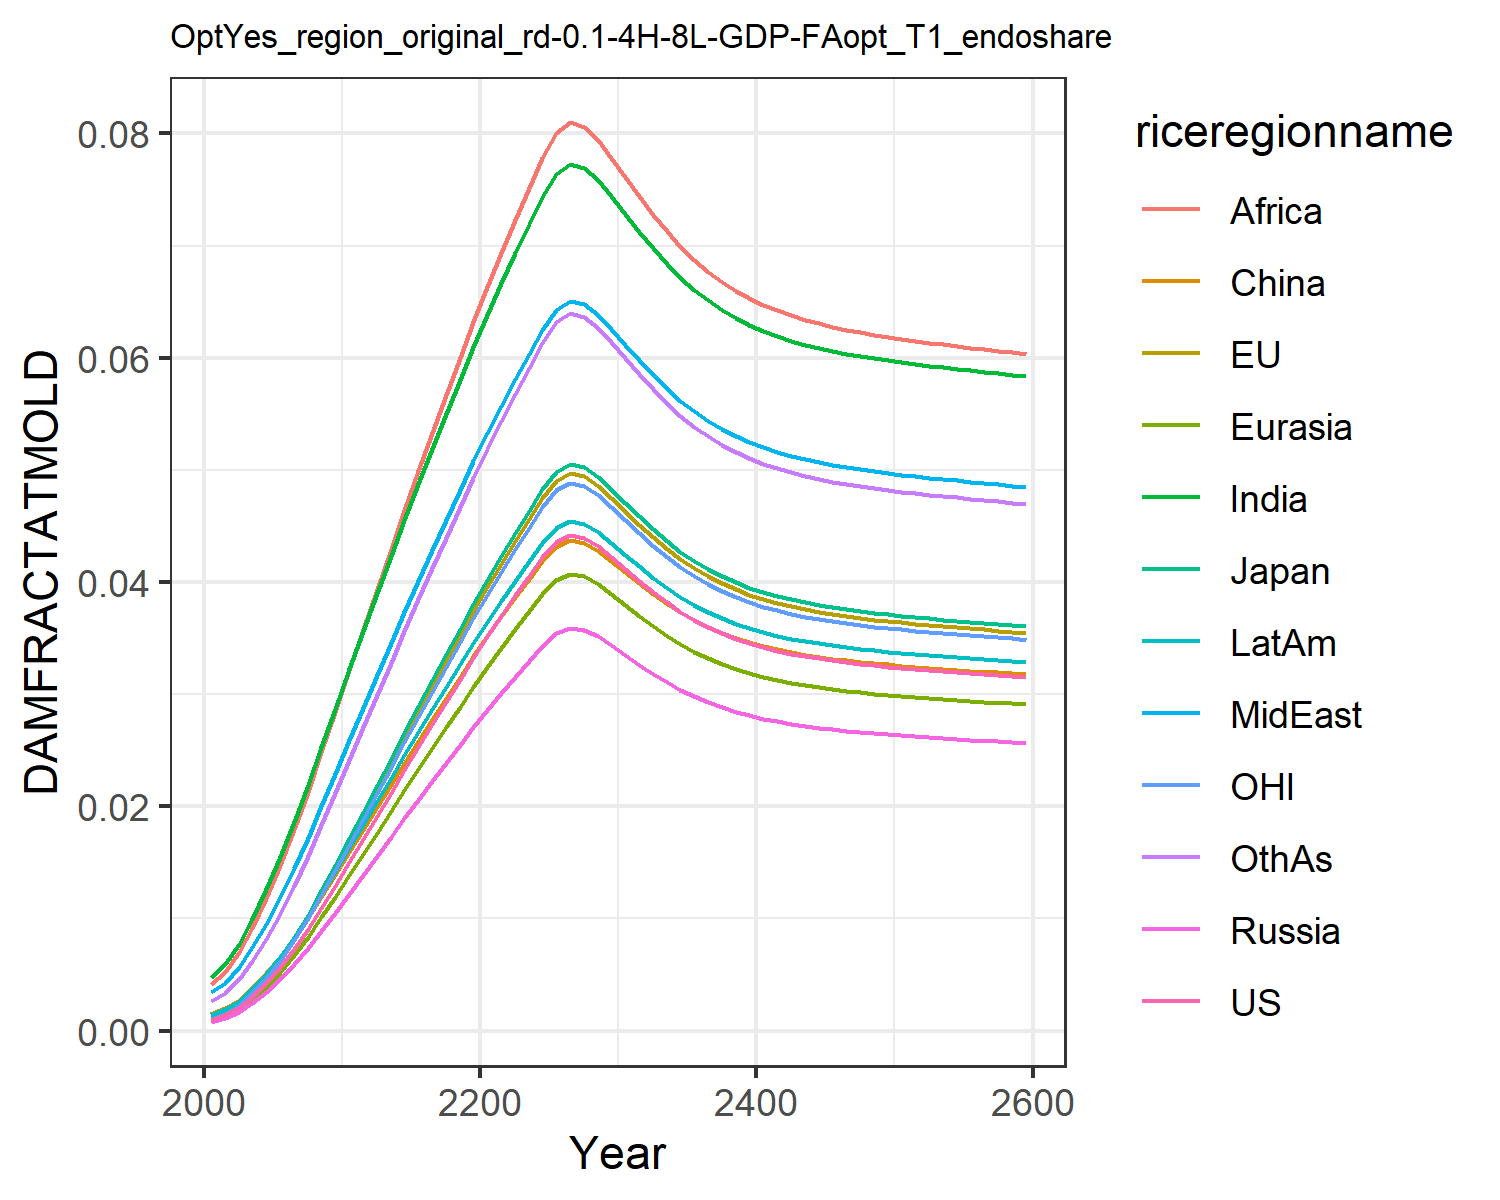

The table this chart was drawn from, first rows:
0.0009741914751707755, 0.0010960982548936173, 0.0011141127717951577, 0.0007926376142238073, 0.0008988246313217726, 0.0015184808065927108, 0.004803093316816623, 0.0033998963496381673, 0.004196310982627154, 0.0014323266191105083, 0.0010773810546510498, 0.0026515942275779415
0.001358, 0.001528, 0.001553, 0.001105, 0.001253, 0.001978, 0.005919, 0.004247, 0.005246, 0.001889, 0.001502, 0.003386
0.002048, 0.002304, 0.002342, 0.001666, 0.001889, 0.002767, 0.007723, 0.005642, 0.006975, 0.002681, 0.002265, 0.004624
0.003003, 0.003379, 0.003434, 0.002443, 0.002771, 0.003817, 0.009976, 0.007419, 0.00918, 0.003744, 0.003321, 0.006241
0.004213, 0.00474, 0.004818, 0.003428, 0.003887, 0.005105, 0.0126, 0.009523, 0.01179, 0.005059, 0.004659, 0.008197
0.00565, 0.006357, 0.006461, 0.004597, 0.005213, 0.006598, 0.01551, 0.01189, 0.01474, 0.006592, 0.006248, 0.01044
0.007274, 0.008184, 0.008319, 0.005918, 0.006711, 0.008255, 0.01863, 0.01446, 0.01793, 0.008302, 0.008044, 0.0129
0.009048, 0.01018, 0.01035, 0.007362, 0.008348, 0.01004, 0.0219, 0.01718, 0.02131, 0.01015, 0.01001, 0.01554
0.01094, 0.01231, 0.01251, 0.008902, 0.01009, 0.01192, 0.02526, 0.02, 0.02483, 0.0121, 0.0121, 0.0183
0.01293, 0.01455, 0.01479, 0.01052, 0.01193, 0.01389, 0.0287, 0.02291, 0.02845, 0.01415, 0.0143, 0.02117
0.015, 0.01688, 0.01716, 0.01221, 0.01384, 0.01591, 0.0322, 0.02588, 0.03215, 0.01626, 0.01659, 0.02412
0.01707, 0.01921, 0.01952, 0.01389, 0.01575, 0.01792, 0.03562, 0.0288, 0.03579, 0.01836, 0.01888, 0.02704
0.01914, 0.02153, 0.02188, 0.01557, 0.01766, 0.01992, 0.03898, 0.03169, 0.03938, 0.02045, 0.02116, 0.02993
0.0212, 0.02385, 0.02424, 0.01725, 0.01956, 0.02191, 0.04229, 0.03454, 0.04293, 0.02253, 0.02344, 0.03279
0.02325, 0.02616, 0.02659, 0.01892, 0.02145, 0.02388, 0.04555, 0.03735, 0.04644, 0.02459, 0.02572, 0.03564
0.0253, 0.02846, 0.02893, 0.02058, 0.02334, 0.02584, 0.04875, 0.04013, 0.0499, 0.02664, 0.02797, 0.03845
0.02732, 0.03074, 0.03125, 0.02223, 0.02521, 0.02777, 0.0519, 0.04286, 0.0533, 0.02867, 0.03022, 0.04122
0.02933, 0.033, 0.03354, 0.02386, 0.02706, 0.02968, 0.05499, 0.04555, 0.05665, 0.03067, 0.03243, 0.04396
0.0313, 0.03522, 0.0358, 0.02547, 0.02888, 0.03156, 0.05801, 0.04819, 0.05994, 0.03265, 0.03462, 0.04665
0.03324, 0.0374, 0.03802, 0.02705, 0.03067, 0.0334, 0.06096, 0.05076, 0.06315, 0.03458, 0.03677, 0.04928
0.03514, 0.03954, 0.04019, 0.0286, 0.03243, 0.0352, 0.06383, 0.05327, 0.06629, 0.03647, 0.03887, 0.05185
0.037, 0.04163, 0.04231, 0.0301, 0.03414, 0.03695, 0.06662, 0.05572, 0.06933, 0.03832, 0.04092, 0.05436
0.0388, 0.04366, 0.04438, 0.03157, 0.0358, 0.03866, 0.06931, 0.05808, 0.07228, 0.04011, 0.04291, 0.05679
0.04054, 0.04562, 0.04637, 0.03299, 0.03741, 0.0403, 0.0719, 0.06036, 0.07512, 0.04183, 0.04484, 0.05912
0.0422, 0.04748, 0.04826, 0.03433, 0.03893, 0.04185, 0.07434, 0.06251, 0.0778, 0.04347, 0.04667, 0.06134
0.04356, 0.04901, 0.04982, 0.03544, 0.04019, 0.04314, 0.07636, 0.06429, 0.08002, 0.04483, 0.04818, 0.06317
0.04417, 0.0497, 0.05051, 0.03594, 0.04075, 0.04371, 0.07726, 0.06507, 0.081, 0.04543, 0.04885, 0.06398
0.04393, 0.04942, 0.05023, 0.03574, 0.04053, 0.04348, 0.0769, 0.06476, 0.08061, 0.04519, 0.04858, 0.06366
0.04319, 0.0486, 0.0494, 0.03514, 0.03985, 0.04279, 0.07582, 0.06381, 0.07942, 0.04446, 0.04777, 0.06268
0.04222, 0.0475, 0.04828, 0.03435, 0.03895, 0.04187, 0.07438, 0.06254, 0.07784, 0.0435, 0.04669, 0.06137
0.04116, 0.04631, 0.04707, 0.03349, 0.03797, 0.04087, 0.0728, 0.06115, 0.07611, 0.04244, 0.04551, 0.05995
0.0401, 0.04511, 0.04585, 0.03262, 0.03699, 0.03987, 0.07123, 0.05977, 0.07439, 0.04139, 0.04434, 0.05852
0.03909, 0.04399, 0.04471, 0.03181, 0.03607, 0.03893, 0.06974, 0.05846, 0.07275, 0.0404, 0.04323, 0.05718
0.03818, 0.04295, 0.04366, 0.03106, 0.03522, 0.03806, 0.06837, 0.05726, 0.07125, 0.03949, 0.04222, 0.05594
0.03735, 0.04203, 0.04272, 0.03039, 0.03446, 0.03729, 0.06714, 0.05618, 0.06991, 0.03867, 0.04131, 0.05483
0.03663, 0.04121, 0.04189, 0.0298, 0.03379, 0.0366, 0.06605, 0.05522, 0.06872, 0.03795, 0.04051, 0.05385
0.03599, 0.04049, 0.04116, 0.02928, 0.03321, 0.036, 0.0651, 0.05439, 0.06767, 0.03731, 0.0398, 0.053
0.03544, 0.03987, 0.04053, 0.02883, 0.0327, 0.03548, 0.06427, 0.05366, 0.06677, 0.03676, 0.03919, 0.05225
0.03496, 0.03933, 0.03998, 0.02844, 0.03225, 0.03502, 0.06355, 0.05303, 0.06598, 0.03629, 0.03866, 0.0516
0.03455, 0.03887, 0.03951, 0.02811, 0.03187, 0.03463, 0.06293, 0.05249, 0.0653, 0.03588, 0.03821, 0.05105
0.03419, 0.03847, 0.0391, 0.02782, 0.03155, 0.0343, 0.06239, 0.05201, 0.06472, 0.03552, 0.03781, 0.05056
0.03388, 0.03812, 0.03875, 0.02757, 0.03126, 0.03401, 0.06193, 0.05161, 0.06421, 0.03522, 0.03747, 0.05015
0.03362, 0.03782, 0.03845, 0.02735, 0.03102, 0.03375, 0.06153, 0.05126, 0.06377, 0.03495, 0.03718, 0.04979
0.03338, 0.03756, 0.03818, 0.02716, 0.0308, 0.03353, 0.06117, 0.05095, 0.06339, 0.03472, 0.03692, 0.04947
0.03318, 0.03733, 0.03795, 0.027, 0.03062, 0.03334, 0.06087, 0.05068, 0.06305, 0.03452, 0.0367, 0.0492
0.033, 0.03713, 0.03774, 0.02685, 0.03045, 0.03317, 0.0606, 0.05044, 0.06276, 0.03434, 0.0365, 0.04896
0.03284, 0.03695, 0.03756, 0.02672, 0.0303, 0.03302, 0.06036, 0.05023, 0.0625, 0.03418, 0.03632, 0.04874
0.0327, 0.03679, 0.0374, 0.02661, 0.03017, 0.03289, 0.06014, 0.05005, 0.06226, 0.03404, 0.03617, 0.04855
0.03257, 0.03665, 0.03725, 0.0265, 0.03005, 0.03276, 0.05995, 0.04987, 0.06205, 0.03391, 0.03602, 0.04837
0.03246, 0.03652, 0.03712, 0.02641, 0.02994, 0.03265, 0.05977, 0.04972, 0.06185, 0.0338, 0.03589, 0.04821
0.03235, 0.03639, 0.03699, 0.02632, 0.02984, 0.03255, 0.0596, 0.04957, 0.06167, 0.03369, 0.03577, 0.04807
0.03224, 0.03628, 0.03687, 0.02623, 0.02975, 0.03245, 0.05944, 0.04943, 0.0615, 0.03358, 0.03566, 0.04793
0.03214, 0.03617, 0.03676, 0.02615, 0.02966, 0.03236, 0.05929, 0.04931, 0.06134, 0.03349, 0.03555, 0.04779
0.03205, 0.03606, 0.03666, 0.02608, 0.02957, 0.03227, 0.05915, 0.04918, 0.06118, 0.03339, 0.03545, 0.04767
0.03196, 0.03596, 0.03655, 0.026, 0.02949, 0.03218, 0.05902, 0.04906, 0.06103, 0.0333, 0.03535, 0.04754
0.03187, 0.03586, 0.03645, 0.02593, 0.02941, 0.0321, 0.05888, 0.04894, 0.06089, 0.03322, 0.03525, 0.04742
0.03179, 0.03576, 0.03635, 0.02586, 0.02933, 0.03202, 0.05875, 0.04883, 0.06074, 0.03313, 0.03515, 0.04731
0.0317, 0.03567, 0.03625, 0.02579, 0.02925, 0.03194, 0.05862, 0.04872, 0.0606, 0.03304, 0.03506, 0.04719
0.03162, 0.03557, 0.03616, 0.02572, 0.02917, 0.03186, 0.05849, 0.0486, 0.06046, 0.03296, 0.03497, 0.04708
0.03153, 0.03548, 0.03606, 0.02566, 0.02909, 0.03178, 0.05836, 0.04849, 0.06032, 0.03288, 0.03487, 0.04696
